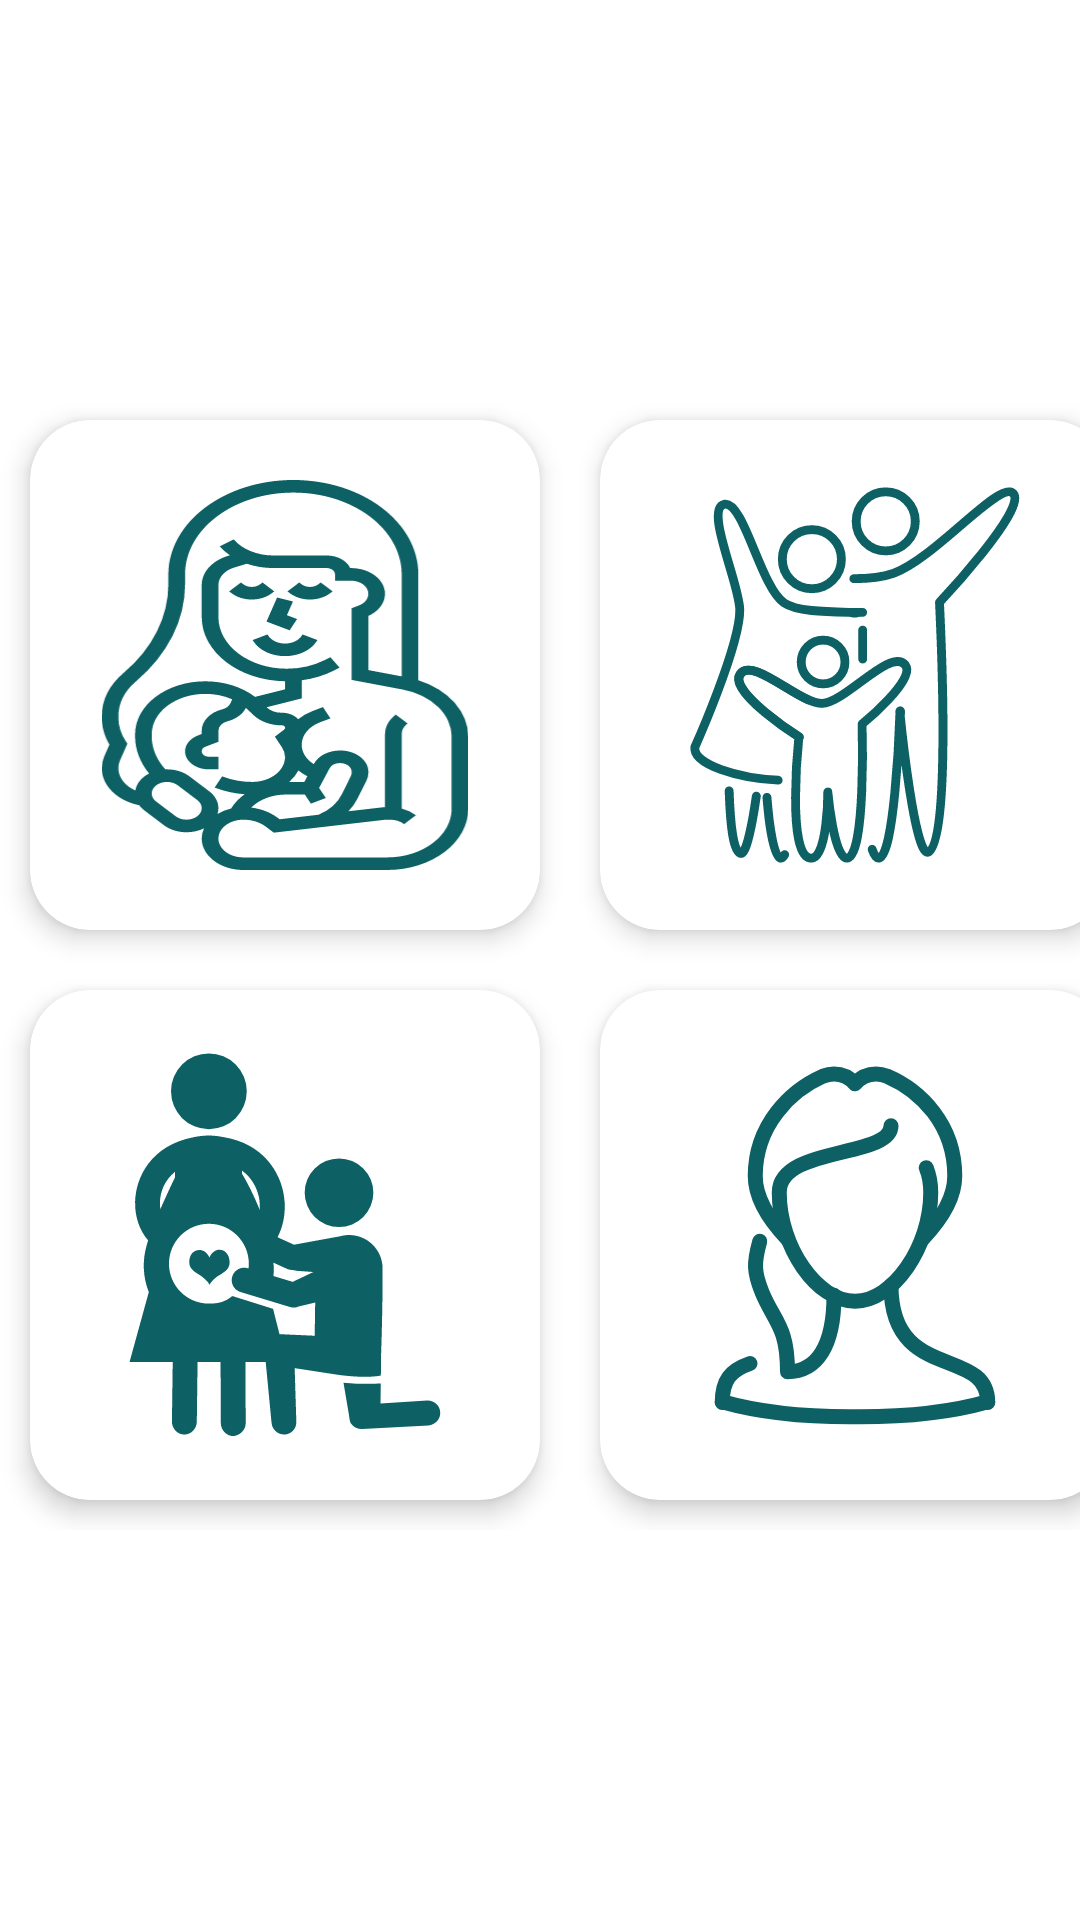

Android layout source for this screen:
<!-- AndroidManifest.xml: application theme Theme.PregnancyGuideApp -->
<!-- res/layout/fragment_dashboard_two.xml -->
<?xml version="1.0" encoding="utf-8"?>
<RelativeLayout
    xmlns:android="http://schemas.android.com/apk/res/android"
    xmlns:app="http://schemas.android.com/apk/res-auto"
    android:layout_width="match_parent"
    android:layout_height="match_parent">

    <GridLayout
        android:id="@+id/GL_frag_two"
        android:layout_width="wrap_content"
        android:layout_height="wrap_content"
        android:layout_centerInParent="true"
        android:columnCount="2"
        android:rowCount="2">

        <androidx.cardview.widget.CardView
            android:layout_width="170dp"
            android:layout_height="170dp"
            android:layout_margin="10dp"
            app:cardCornerRadius="20dp"
            app:cardElevation="5dp">

            <ImageView
                android:id="@+id/imgViewBreastfeeding"
                android:layout_width="match_parent"
                android:layout_height="match_parent"
                android:background="?attr/selectableItemBackgroundBorderless"
                android:clickable="true"
                android:padding="20dp"
                android:src="@drawable/ic_breastfeeding" />

        </androidx.cardview.widget.CardView>

        <androidx.cardview.widget.CardView
            android:layout_width="170dp"
            android:layout_height="170dp"
            android:layout_margin="10dp"
            app:cardCornerRadius="20dp"
            app:cardElevation="5dp">

            <ImageView
                android:id="@+id/imgViewFamilyPlanning"
                android:layout_width="match_parent"
                android:layout_height="match_parent"
                android:background="?attr/selectableItemBackgroundBorderless"
                android:clickable="true"
                android:padding="20dp"
                android:src="@drawable/ic_family_planning" />

        </androidx.cardview.widget.CardView>

        <androidx.cardview.widget.CardView
            android:layout_width="170dp"
            android:layout_height="170dp"
            android:layout_margin="10dp"
            app:cardCornerRadius="20dp"
            app:cardElevation="5dp">

            <ImageView
                android:id="@+id/imgViewMaleInvolvement"
                android:layout_width="match_parent"
                android:layout_height="match_parent"
                android:background="?attr/selectableItemBackgroundBorderless"
                android:clickable="true"
                android:padding="20dp"
                android:src="@drawable/ic_male_involvement" />

        </androidx.cardview.widget.CardView>

        <androidx.cardview.widget.CardView
            android:layout_width="170dp"
            android:layout_height="170dp"
            android:layout_margin="10dp"
            app:cardCornerRadius="20dp"
            app:cardElevation="5dp">

            <ImageView
                android:id="@+id/imgViewAccountDetails"
                android:layout_width="match_parent"
                android:layout_height="match_parent"
                android:background="?attr/selectableItemBackgroundBorderless"
                android:clickable="true"
                android:padding="20dp"
                android:src="@drawable/ic_female_user" />

        </androidx.cardview.widget.CardView>

    </GridLayout>

</RelativeLayout>
<!-- resources referenced by this layout -->
<resources>
  <!-- drawable ic_breastfeeding: vector/xml drawable (drawable, 4785 chars, omitted) -->
  <!-- drawable ic_family_planning: vector/xml drawable (drawable, 2416 chars, omitted) -->
  <!-- drawable ic_female_user (drawable) -->
  <vector android:height="50dp" android:viewportHeight="52"
      android:viewportWidth="52" android:width="50dp" xmlns:android="http://schemas.android.com/apk/res/android">
      <path android:fillColor="#00000000"
          android:pathData="M35.5,15.7c0.4,1 0.6,2.1 0.6,3.3 0,7.2 -5,14.5 -10.1,14.5S15.9,26.2 15.9,19c0,-6.2 14.9,-4.6 14.9,-8.9"
          android:strokeColor="#0d6063" android:strokeLineCap="round"
          android:strokeLineJoin="round" android:strokeWidth="2"/>
      <path android:fillColor="#00000000"
          android:pathData="M35,25.2c2.1,-2.2 4.3,-5.2 4.3,-8.4 0,-6.9 -4.6,-11.4 -9,-13.3v0c-0.5,-0.2 -0.9,-0.3 -1.5,-0.3 -1.1,0 -2.1,0.5 -2.8,1.3h0c-0.7,-0.8 -1.7,-1.3 -2.8,-1.3 -0.5,0 -1,0.1 -1.5,0.3v0c-4.3,1.9 -9,6.5 -9,13.3 0,3.3 2.2,6.2 4.3,8.4M13.3,25.5c-0.8,2.9 -0.8,4.1 0.3,6.8 1.6,3.9 3.4,4.5 3.4,10.6 3.9,0 6.2,-3.4 6.2,-10.2M30.8,31.4c0,13 12.9,8 12.9,15.6M12,41.8c-2.6,0.9 -3.7,2.2 -3.7,5.2"
          android:strokeColor="#0d6063" android:strokeLineCap="round"
          android:strokeLineJoin="round" android:strokeWidth="2"/>
      <path android:fillColor="#00000000"
          android:pathData="M8.3,46.9c4.2,1.2 10.3,2 17,2h1.4c6.7,0 12.8,-0.8 17,-2"
          android:strokeColor="#0d6063" android:strokeLineCap="round"
          android:strokeLineJoin="round" android:strokeWidth="2"/>
  </vector>
  <!-- drawable ic_male_involvement: vector/xml drawable (drawable, 2803 chars, omitted) -->
  <style name="Theme.PregnancyGuideApp" parent="Theme.MaterialComponents.DayNight.NoActionBar">
  
          
          <item name="colorPrimary">#40749A</item>
          <item name="colorPrimaryVariant">@color/purple_700</item>
          <item name="colorOnPrimary">@color/white</item>
          
          <item name="colorSecondary">@color/teal_200</item>
          <item name="colorSecondaryVariant">@color/teal_700</item>
          <item name="colorOnSecondary">@color/black</item>
          
          <item name="android:statusBarColor">#00000000</item>
          
  
          
          <item name="android:windowFullscreen">true</item>
      </style>
  <color name="purple_700">#FF3700B3</color>
  <color name="white">#FFFFFFFF</color>
  <color name="teal_200">#09887C</color>
  <color name="teal_700">#FF018786</color>
  <color name="black">#FF000000</color>
</resources>
